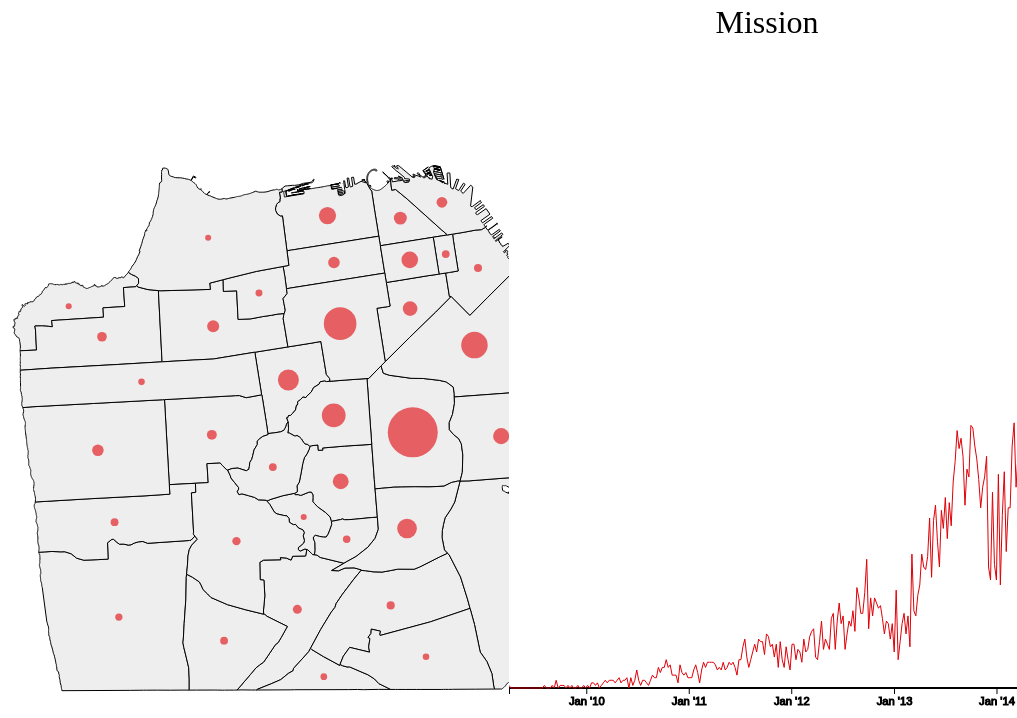
D3 v3 page, settled after 480 driven frames (8 s of simulated time); the page loaded 3 data file(s).


    function draw(geo_data) {
    "use strict";

    /*
    D3.js setup code
    */

    var margin = 75,
        width = 750 - margin,
        height = 780 - margin;

    // https://github.com/mbostock/d3/wiki/Time-Formatting
    var format = d3.time.format("%Y-%m-%d");
    
    var projection = d3.geo.mercator()
                          .center([-122.433701, 37.767683])
                          .scale(230000)
                          .translate([width / 1.95, height / 1.74]);
    
    var path = d3.geo.path()
                     .projection(projection);

    var map = d3.select('#map').selectAll('path')
                 .data(geo_data.features)
                 .enter()
                 .append('path')
                 .attr('d', path)
                 .style('fill', '#eee')
                 .style('stroke', 'black')
                 .style('stroke-width', 1);

    map.datum(function(d) {
      var normalized = d.properties.neighbourhood
                        .replace(/ /g, '_')
                        .replace(/\//g, '_');

      d.properties.neighbourhood = normalized;
      return d;
    });

    map.attr('class', function(d) {
                    return d.properties.neighbourhood;
                 });

    d3.json("data/airbnb/listing_count.json", function(data) {
        var listings_extent = d3.extent(d3.values(data));

        var bubbles = d3.select('#map').append("g")
               .attr("class", "bubble")
               .selectAll("circle")
               .data(geo_data.features)
               .enter()
               .append("circle")
               .attr('class', 'airbnb');

        bubbles.datum(function(d) {
          d.count = data[d.properties.neighbourhood];
          return d;
        });

        var radius = d3.scale.pow().exponent(1.2)
                       .domain(listings_extent)
                       .range([3, 25]);

        bubbles
           .attr("cx", function(d) { return path.centroid(d.geometry)[0]; })
           .attr("cy", function(d) { return path.centroid(d.geometry)[1]; })
           .attr("r", function(d) { return radius(d.count); });

        d3.csv('data/airbnb/neighborhood_reviews_timeseries.csv',
          function(timeseries) {
            var field = "Mission";

            // maximum reviews
            var max_y = d3.max(timeseries, function(d) {
                var max = 0;

                d3.values(d).forEach(function(i) {
                  if (+i && (+i > max)) {
                    max = +i;
                  }
                });

                return max;
            });

            // Create y-axis scale mapping price -> pixels
            var measure_scale = d3.scale.linear()
                .range([height, 100])
                .domain([0, max_y]);

            // Create D3 axis object from measure_scale for the y-axis
            var measure_axis = d3.svg.axis()
                .scale(measure_scale)
                .orient("right");

            // Append SVG to page corresponding to the D3 y-axis
              d3.select('#chart').append('g')
                  .attr('class', 'y axis')
                  .attr("transform", "translate(" + (width - 40) + " ,0)")
                  .call(measure_axis);

              // add label to y-axis
              d3.select(".y.axis")
                  .append("text")
                  .attr('class', 'label')
                  .text("Reviews per week")
                  .attr("transform", "translate(45,300) rotate(90)");

            var drawChart = function(field) {
              d3.select('#chart').select('.x.axis').remove();
              d3.select('#chart').select('#chart path').remove();

              d3.select('#heading')
                .text(field);

              // remove missing values
              timeseries = timeseries.filter(function(d) {
                return d[field];
              });

              // get min/max dates
              var time_extent = d3.extent(timeseries, function(d){
                return format.parse(d['timestamp']);
              });

              // Create x-axis scale mapping dates -> pixels
              var time_scale = d3.time.scale()
                  .range([0, width - 50])
                  .domain(time_extent);

              // Create D3 axis object from time_scale for the x-axis
              var time_axis = d3.svg.axis()
                  .scale(time_scale)
                  .tickFormat(d3.time.format("%b '%y"));

              // Append SVG to page corresponding to the D3 x-axis
              d3.select('#chart').append('g')
                  .attr('class', 'x axis')
                  .attr('transform', "translate(0," + height + ")")
                  .call(time_axis);
              
              // define the values to map for x and y position of the line
              var line = d3.svg.line()
                           .x(function(d) { return time_scale(format.parse(d['timestamp'])); })
                           .y(function(d) { return measure_scale(+d[field]); });

              // append a SVG path that corresponds to the line chart
              d3.select('#chart').append("path")
                .datum(timeseries)
                .attr("class", "line")
                .attr("d", line);
            };

            drawChart(field);

            var mover = function(d) {
              var neigh = d.properties.neighbourhood;
              d3.select('#map path.' + neigh).style('fill', 'black');
              
              drawChart(neigh);
            };

            var mout = function(d) {
              var neigh = d.properties.neighbourhood;
              d3.select('path.' + neigh).style('fill', '#eee');
            }

            map.on("mouseover", mover);
            map.on("mouseout", mout);

            bubbles.on('mouseover', mover);
            bubbles.on('mouseout', mout);
        });
    });
    }
  

    d3.json("data/airbnb/neighbourhoods.geojson", draw);
  

### data: data/airbnb/neighborhood_reviews_timeseries.csv
timestamp, Bayview, Bernal_Heights, Castro_Upper_Market, Chinatown, Crocker_Amazon, Diamond_Heights, Downtown_Civic_Center, Excelsior, Financial_District, Glen_Park, Golden_Gate_Park, Haight_Ashbury, Inner_Richmond, Inner_Sunset, Lakeshore, Marina, Mission, Nob_Hill, Noe_Valley, North_Beach, Ocean_View, Outer_Mission, Outer_Richmond
2009-03-30, , , , , , , , , , , , , , , , , 1.0, , , , , , 
2009-04-06, , , , , , , , , , , , , , , , , 0.0, , , , , , 
2009-04-13, , , , , , , , , , , , , , , , , 0.0, , , , , , 
2009-04-20, , , , , , , , , , , , , , , , , 0.0, , , , , , 
2009-04-27, , , , , , , , , , , , , , , , , 0.0, , , , , , 
2009-05-04, , 1.0, , , , , , , , , , , , , , , 0.0, , , , , , 
2009-05-11, , 0.0, , , , , , , , , , , , , , , 0.0, , , , , , 
2009-05-18, , 0.0, , , , , , , , , , , , , , , 0.0, , , , , , 
2009-05-25, , 1.0, , , , , , , , , , , , , , , 0.0, , , , , , 
2009-06-01, , 0.0, , , , , , , , , , , , , , , 0.0, , , , , , 
2009-06-08, , 0.0, , , , , , , , , , , , , , , 0.0, , , , , , 
2009-06-15, , 1.0, , , , , , , , , , , , , , , 0.0, , , , , , 
2009-06-22, , 0.0, , , , , , , , , , , , , , , 0.0, , , , , , 
2009-06-29, , 0.0, , , , , , , , , , , , , , , 0.0, , , , , , 
2009-07-06, , 0.0, , , , , , , , , , , , , , , 0.0, , , , , , 
2009-07-13, , 0.0, , , , , , , , , , , , , , , 0.0, , , , , , 
2009-07-20, , 1.0, , , , , , , , , , , , 1.0, , , 0.0, , , , , , 
2009-07-27, , 0.0, , , , , , , , , , , , 0.0, , , 0.0, , , , , , 
2009-08-03, , 0.0, , , , , , , , , , , , 0.0, , , 1.0, , , , , , 
2009-08-10, , 2.0, , , , , , , , , , , , 0.0, , , 0.0, , , , , , 
2009-08-17, , 2.0, , , , , , , , , , , , 1.0, , , 0.0, , , , , , 
2009-08-24, , 1.0, , , , , , , , , , , , 1.0, , , 0.0, , , , , , 
2009-08-31, , 1.0, , , , , , , , , , 1.0, , 3.0, , , 1.0, , , , , , 
2009-09-07, , 1.0, , , , , , , , , , 0.0, , 0.0, , , 0.0, , , , , , 
2009-09-14, , 0.0, , , , , , , , , , 0.0, , 1.0, , , 3.0, , , , , , 
2009-09-21, , 0.0, , , , , , , , , , 0.0, , 0.0, , , 0.0, , , , , , 
2009-09-28, , 1.0, , , , , , , , , , 0.0, , 0.0, , , 1.0, , , , , , 
2009-10-05, , 1.0, , , , , , , , , , 0.0, , 0.0, , , 1.0, 1.0, , , , , 
2009-10-12, , 0.0, , , , , , , , , , 0.0, , 0.0, , , 1.0, 0.0, , , , , 
2009-10-19, , 0.0, , , , , , , , , , 0.0, , 0.0, , , 0.0, 0.0, , , , , 
2009-10-26, , 0.0, , , , , , , , , , 0.0, , 0.0, , , 1.0, 0.0, , , , , 
2009-11-02, , 1.0, , , , , , , , , , 0.0, , 0.0, , , 0.0, 0.0, , , , , 
2009-11-09, , 0.0, , , , , , , , , , 0.0, , 0.0, , , 1.0, 0.0, , , , , 
2009-11-16, , 2.0, , , , , , , , , , 0.0, , 0.0, , , 0.0, 0.0, , , , , 
2009-11-23, , 1.0, , , , , , , , , , 0.0, , 0.0, , , 0.0, 0.0, , , , , 
2009-11-30, , 1.0, , , , , , , , , , 0.0, , 0.0, , , 1.0, 1.0, , , , , 
2009-12-07, , 1.0, , , , , , , , , , 0.0, , 0.0, , , 0.0, 0.0, , , , , 
2009-12-14, , 0.0, , , , , , , , , , 0.0, , 0.0, , , 0.0, 0.0, , , , , 
2009-12-21, , 1.0, , , , , , , , , , 0.0, , 0.0, , , 1.0, 1.0, , , , , 
2009-12-28, , 0.0, , , , , , , , , , 0.0, , 0.0, , , 0.0, 0.0, , , , , 
2010-01-04, , 1.0, , , , , , , , , , 0.0, , 0.0, , , 1.0, 0.0, , , , , 
2010-01-11, , 0.0, , , , , , , , , , 0.0, , 0.0, , , 0.0, 1.0, , , , , 
2010-01-18, , 2.0, 2.0, , , , , , , , , 0.0, , 0.0, , , 2.0, 0.0, , , , , 
2010-01-25, , 1.0, 0.0, , , , , , , , , 0.0, , 0.0, , , 2.0, 0.0, , , , , 
2010-02-01, , 0.0, 0.0, , , , , , , , , 0.0, , 0.0, , , 1.0, 0.0, , , , , 
2010-02-08, , 1.0, 0.0, , , , , , , , , 0.0, , 0.0, , , 2.0, 0.0, , , , , 
2010-02-15, , 1.0, 0.0, , , , , , , , , 0.0, , 0.0, , , 0.0, 0.0, , , , , 
2010-02-22, , 0.0, 1.0, , , , , , , , , 0.0, , 0.0, , , 1.0, 0.0, , , , , 
2010-03-01, , 1.0, 0.0, , , , , , , , , 0.0, , 0.0, , , 2.0, 0.0, , , , , 
2010-03-08, , 0.0, 0.0, , , , , , , , , 0.0, , 0.0, , , 3.0, 0.0, , , , , 
2010-03-15, , 0.0, 0.0, , , , , , , , , 0.0, , 0.0, , , 2.0, 0.0, , , , , 
2010-03-22, , 0.0, 0.0, , , , , , , , , 0.0, , 0.0, , , 3.0, 0.0, , , , , 
2010-03-29, , 4.0, 1.0, , , , , , , , , 0.0, , 0.0, , , 3.0, 0.0, , , , , 
2010-04-05, , 0.0, 0.0, , , , , , , , , 0.0, , 0.0, , , 3.0, 0.0, , , , , 
2010-04-12, , 0.0, 1.0, , , , , , , , , 0.0, , 0.0, , , 2.0, 0.0, , , , , 
2010-04-19, , 1.0, 0.0, , , , , , , , , 0.0, , 0.0, , , 3.0, 0.0, , , , , 
2010-04-26, , 1.0, 1.0, , , , , , , , , 0.0, , 0.0, , , 4.0, 1.0, 1.0, , , , 
2010-05-03, , 2.0, 0.0, , , , , , , , , 0.0, , 0.0, , , 2.0, 0.0, 0.0, , , , 
2010-05-10, , 2.0, 1.0, , , , , , , , , 0.0, , 0.0, , , 3.0, 1.0, 0.0, , , , 
2010-05-17, , 0.0, 1.0, , , , , , , , , 0.0, , 0.0, , , 3.0, 2.0, 1.0, , , , 
... 259 more rows

### data: data/airbnb/neighbourhoods.geojson
{
 "type": "FeatureCollection",
 "features": [
  {
   "type": "Feature",
   "geometry": {
    "type": "MultiPolygon",
    "coordinates": "[... 1 items]"
   },
   "properties": {
    "neighbourhood": "Seacliff",
    "neighbourhood_group": null
   }
  },
  {
   "type": "Feature",
   "geometry": {
    "type": "MultiPolygon",
    "coordinates": "[... 1 items]"
   },
   "properties": {
    "neighbourhood": "Haight Ashbury",
    "neighbourhood_group": null
   }
  },
  {
   "type": "Feature",
   "geometry": {
    "type": "MultiPolygon",
    "coordinates": "[... 1 items]"
   },
   "properties": {
    "neighbourhood": "Outer Mission",
    "neighbourhood_group": null
   }
  },
  {
   "type": "Feature",
   "geometry": {
    "type": "MultiPolygon",
    "coordinates": "[... 1 items]"
   },
   "properties": {
    "neighbourhood": "Downtown/Civic Center",
    "neighbourhood_group": null
   }
  },
  {
   "type": "Feature",
   "geometry": {
    "type": "MultiPolygon",
    "coordinates": "[... 1 items]"
   },
   "properties": {
    "neighbourhood": "Diamond Heights",
    "neighbourhood_group": null
   }
  },
  {
   "type": "Feature",
   "geometry": {
    "type": "MultiPolygon",
    "coordinates": "[... 1 items]"
   },
   "properties": {
    "neighbourhood": "Lakeshore",
    "neighbourhood_group": null
   }
  },
  {
   "type": "Feature",
   "geometry": {
    "type": "MultiPolygon",
    "coordinates": "[... 1 items]"
   },
   "properties": {
    "neighbourhood": "Russian Hill",
    "neighbourhood_group": null
   }
  },
  {
   "type": "Feature",
   "geometry": {
    "type": "MultiPolygon",
    "coordinates": "[... 1 items]"
   },
   "properties": {
    "neighbourhood": "Noe Valley",
    "neighbourhood_group": null
   }
  },
  "... 29 more items"
 ]
}

### data: data/airbnb/listing_count.json
{
 "Bayview": 67,
 "Bernal_Heights": 286,
 "Castro_Upper_Market": 355,
 "Chinatown": 57,
 "Crocker_Amazon": 28,
 "Diamond_Heights": 10,
 "Downtown_Civic_Center": 197,
 "Excelsior": 64,
 "Financial_District": 63,
 "Glen_Park": 49,
 "Golden_Gate_Park": 24,
 "Haight_Ashbury": 308,
 "Inner_Richmond": 146,
 "Inner_Sunset": 104,
 "Lakeshore": 44,
 "Marina": 242,
 "Mission": 752,
 "Nob_Hill": 232,
 "Noe_Valley": 217,
 "North_Beach": 120,
 "Ocean_View": 56,
 "Outer_Mission": 83,
 "Outer_Richmond": 98,
 "Outer_Sunset": 136,
 "Pacific_Heights": 137,
 "Parkside": 57,
 "Potrero_Hill": 222,
 "Presidio": 7,
 "Presidio_Heights": 35,
 "Russian_Hill": 164,
 "Seacliff": 11,
 "South_of_Market": 400,
 "Treasure_Island_YBI": 8,
 "Twin_Peaks": 58,
 "Visitacion_Valley": 24,
 "West_of_Twin_Peaks": 68,
 "Western_Addition": 496
}